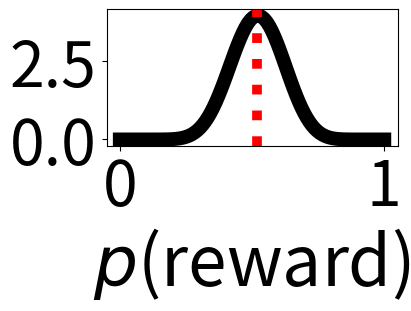

Python code for this plot: (Note: this script raises an exception after producing the figure.)
from scipy.stats import beta
import numpy as np
import matplotlib.pyplot as plt
from matplotlib.ticker import FormatStrFormatter
import os, sys

params = [[13, 12], [2, 2], [15, 12], [4, 2], [14, 13], [2, 4]]
x      = np.linspace(0, 1, 100)

save_path = os.path.abspath(os.path.join(sys.path[0], '../../figures/supp/supp1'))

def main(save_folder):

    for idx, p in enumerate(params):

        a  = p[0]
        b  = p[1]

        rv = beta(a, b)

        plt.figure(figsize=(4, 3), dpi=100, constrained_layout=True)
        ax = plt.axes()
        ax.plot(x, rv.pdf(x), linewidth=10, c='black')
        ax.axvline(a/(a+b), linewidth=7, linestyle='dotted', c='r')
        ax.set_ylim(0-0.2, np.max(rv.pdf(x))+0.2)

        ax.tick_params(axis='both', which='both', colors='black', labelsize=45)
        ax.set_xlabel(r'$p$(reward)', fontsize=50)

        ax.yaxis.set_major_formatter(FormatStrFormatter('%.1f'))

        plt.savefig(os.path.join(save_folder, 'prior_%u_%u.svg'%(p[0], p[1])), transparent=True)
        plt.savefig(os.path.join(save_folder, 'supp1/prior_%u_%u.png'%(p[0], p[1])))
        plt.close()

if __name__ == '__main__':
    main(save_path)